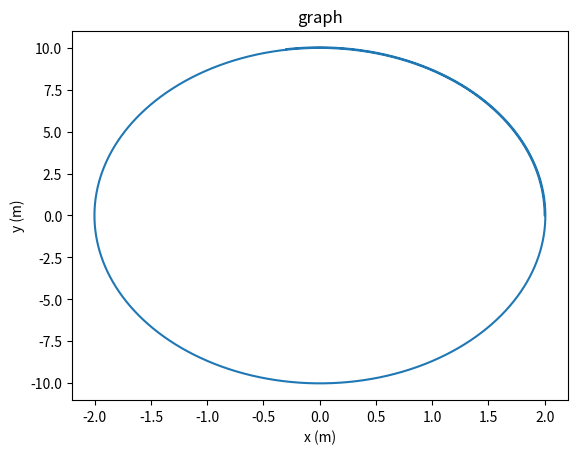

Generate this figure with matplotlib:
import math
import matplotlib.pyplot as plt

def Fx(x):
    return -20*x
def Fy(y):
    return -20*y

m = 5
x = 2
y = 0
v0x = 0
vx = v0x
v0y = 20
vy = v0y
dt = 0.001
t = 0

xvalues = []
yvalues = []

while(t<4):
    ax = Fx(x)/m
    ay = Fy(y)/m
    vx = v0x + ax*dt
    vy = v0y + ay*dt
    x += 0.5*dt*(v0x+vx)
    y += 0.5*dt*(v0y+vy)
    xvalues.append(x)
    yvalues.append(y)
    t += dt
    v0y = vy
    v0x = vx

plt.plot(xvalues, yvalues)
plt.xlabel('x (m)')
plt.ylabel('y (m)')
plt.title("graph")
plt.show()
